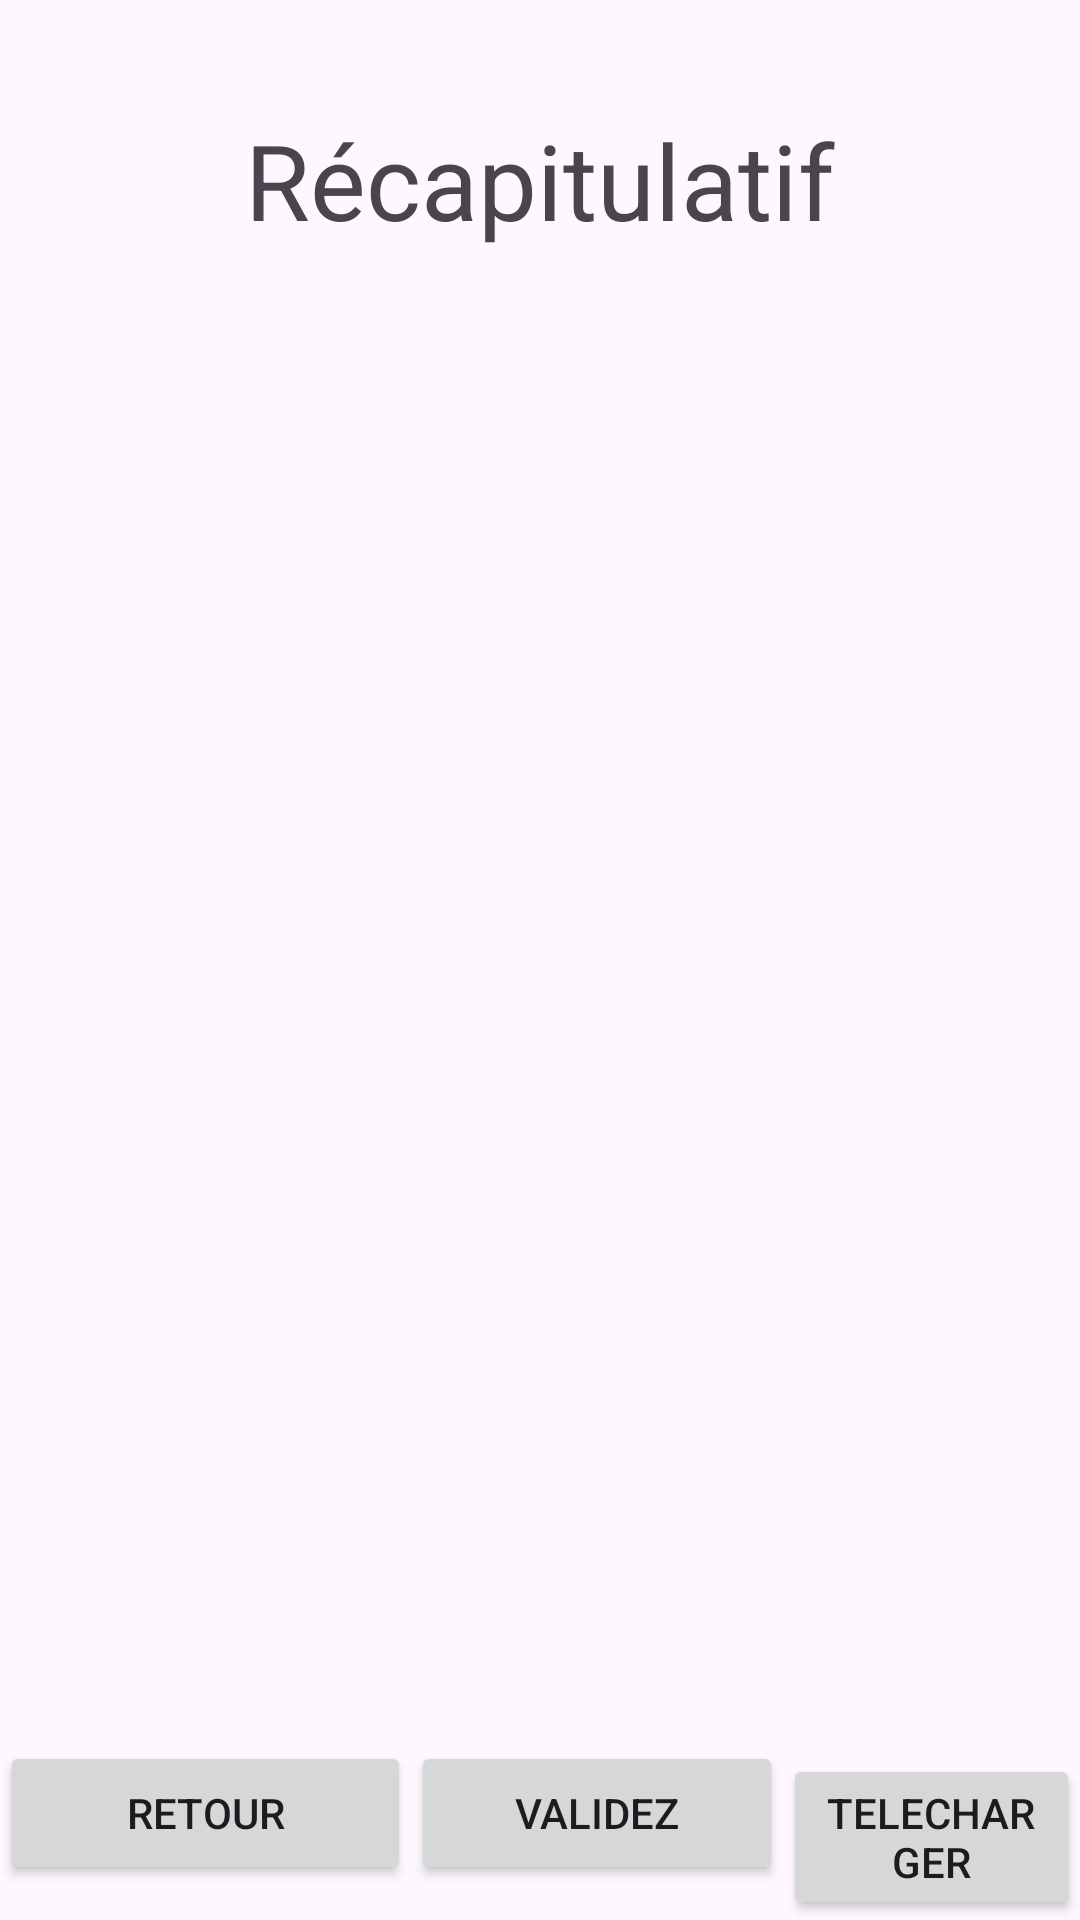

Produce the Android XML layout that renders to this screen, including the resource entries it uses.
<!-- AndroidManifest.xml: application theme Theme.TP3_mobile -->
<!-- res/layout/activity_inscrip.xml -->
<?xml version="1.0" encoding="utf-8"?>
<androidx.constraintlayout.widget.ConstraintLayout xmlns:android="http://schemas.android.com/apk/res/android"
    xmlns:tools="http://schemas.android.com/tools"
    android:layout_width="match_parent"
    android:layout_height="match_parent">


    <LinearLayout
        android:layout_width="match_parent"
        android:layout_height="match_parent"
        android:orientation="vertical"
        tools:ignore="MissingConstraints">

        <TextView
            android:id="@+id/textView6"
            android:layout_width="match_parent"
            android:layout_height="120dp"
            android:padding="0dp"
            android:text="Récapitulatif"
            android:textAlignment="center"
            android:textSize="35sp"
            android:gravity="center_vertical"
            tools:ignore="RtlCompat" />

        <TextView
            android:id="@+id/textView"
            android:layout_width="match_parent"
            android:layout_height="wrap_content"
            android:textAlignment="center"
            android:textSize="25dp"
            tools:layout_editor_absoluteX="137dp"
            tools:layout_editor_absoluteY="58dp"
            tools:ignore="MissingConstraints" />

        <TextView
            android:id="@+id/textView2"
            android:layout_width="match_parent"
            android:layout_height="wrap_content"
            android:textAlignment="center"
            android:textSize="25dp"
            tools:layout_editor_absoluteX="53dp"
            tools:layout_editor_absoluteY="75dp" />

        <TextView
            android:id="@+id/textView3"
            android:layout_width="match_parent"
            android:layout_height="wrap_content"
            android:textAlignment="center"
            android:textSize="25dp"
            tools:layout_editor_absoluteX="64dp"
            tools:layout_editor_absoluteY="134dp" />

        <TextView
            android:id="@+id/textView4"
            android:layout_width="match_parent"
            android:layout_height="wrap_content"
            android:textAlignment="center"
            android:textSize="25dp"
            tools:layout_editor_absoluteX="36dp"
            tools:layout_editor_absoluteY="174dp" />

        <TextView
            android:id="@+id/textView5"
            android:layout_width="match_parent"
            android:layout_height="wrap_content"
            android:textAlignment="center"
            android:textSize="25dp"
            tools:layout_editor_absoluteX="50dp"
            tools:layout_editor_absoluteY="221dp" />

        <TextView
            android:id="@+id/textViewSport"
            android:layout_width="match_parent"
            android:layout_height="wrap_content"
            android:textAlignment="center"
            android:textSize="25dp"
            android:visibility="gone"
            tools:layout_editor_absoluteX="64dp"
            tools:layout_editor_absoluteY="134dp" />

        <TextView
            android:id="@+id/textViewMusique"
            android:layout_width="match_parent"
            android:layout_height="wrap_content"
            android:textAlignment="center"
            android:textSize="25dp"
            android:visibility="gone"
            tools:layout_editor_absoluteX="36dp"
            tools:layout_editor_absoluteY="174dp" />

        <TextView
            android:id="@+id/textViewlecture"
            android:layout_width="match_parent"
            android:layout_height="wrap_content"
            android:textAlignment="center"
            android:textSize="25dp"
            android:visibility="gone"
            tools:layout_editor_absoluteX="64dp"
            tools:layout_editor_absoluteY="134dp" />

        <TextView
            android:id="@+id/textViewProgrammation"
            android:layout_width="match_parent"
            android:layout_height="wrap_content"
            android:textAlignment="center"
            android:textSize="25dp"
            android:visibility="gone"
            tools:layout_editor_absoluteX="36dp"
            tools:layout_editor_absoluteY="174dp" />

        <TextView
            android:id="@+id/textViewSynchro"
            android:layout_width="match_parent"
            android:layout_height="wrap_content"
            android:textAlignment="center"
            android:textSize="25dp"
            android:visibility="gone"
            tools:layout_editor_absoluteX="36dp"
            tools:layout_editor_absoluteY="174dp" />

        <TextView
            android:id="@+id/textViewPasSynchro"
            android:layout_width="match_parent"
            android:layout_height="wrap_content"
            android:textAlignment="center"
            android:textSize="25dp"
            android:visibility="gone"
            tools:layout_editor_absoluteX="36dp"
            tools:layout_editor_absoluteY="174dp" />


        <LinearLayout
            android:layout_width="match_parent"
            android:layout_height="match_parent"
            android:gravity="bottom">

            <Button
                android:id="@+id/button"
                android:layout_width="137dp"
                android:layout_height="wrap_content"
                android:layout_gravity="bottom"
                android:text="Retour"
                tools:ignore="MissingConstraints"
                tools:layout_editor_absoluteX="0dp"
                tools:layout_editor_absoluteY="681dp" />

            <Button
                android:id="@+id/buttonValider"
                android:layout_width="124dp"
                android:layout_height="wrap_content"
                android:layout_gravity="bottom"
                android:text="Validez"
                tools:ignore="MissingConstraints"
                tools:layout_editor_absoluteX="0dp"
                tools:layout_editor_absoluteY="681dp" />

            <Button
                android:id="@+id/telecharger"
                android:layout_width="wrap_content"
                android:layout_height="wrap_content"
                android:layout_weight="1"
                android:text="Telecharger" />



        </LinearLayout>


    </LinearLayout>



</androidx.constraintlayout.widget.ConstraintLayout>
<!-- resources referenced by this layout -->
<resources>
  <style name="Theme.TP3_mobile" parent="Base.Theme.TP3_mobile" />
  <style name="Base.Theme.TP3_mobile" parent="Theme.Material3.DayNight.NoActionBar">
          
          
      </style>
</resources>
